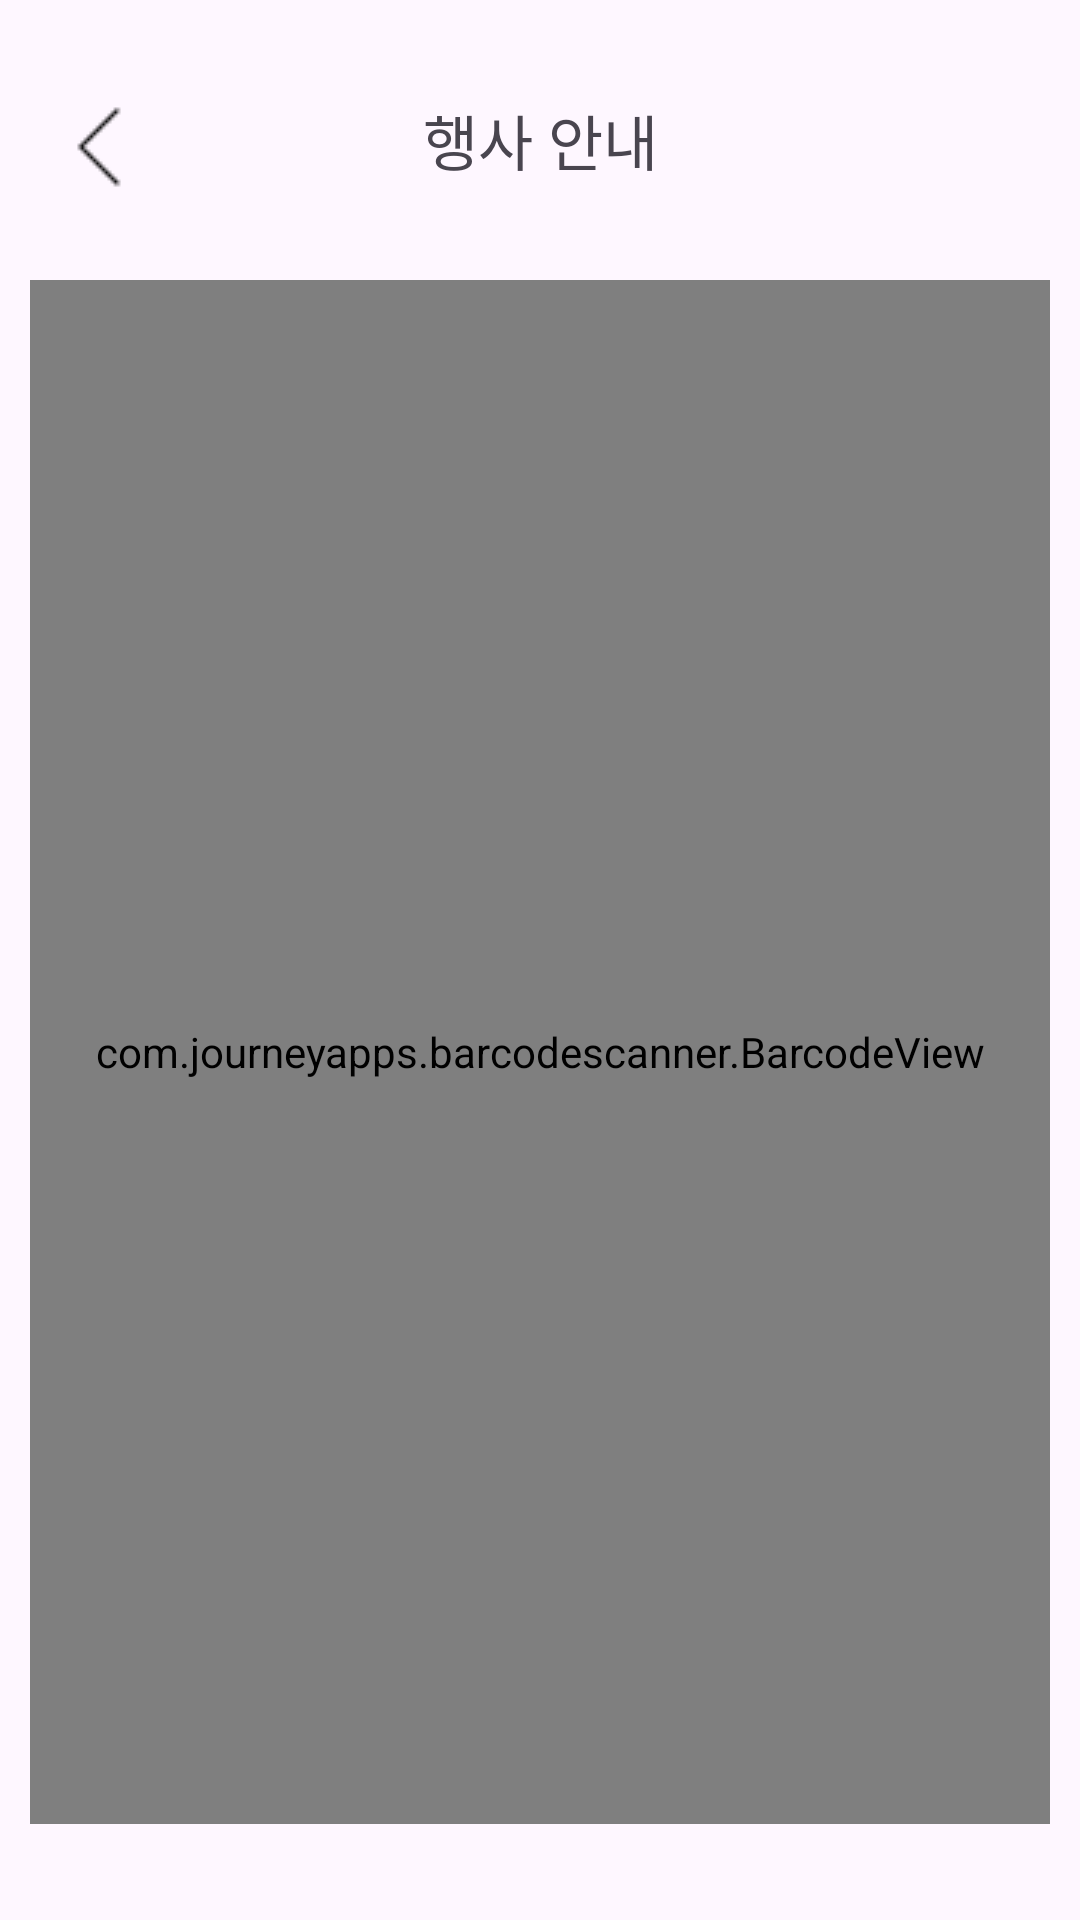

Produce the Android XML layout that renders to this screen, including the resource entries it uses.
<!-- AndroidManifest.xml: application theme Theme.BitcFinalProjectKotlin -->
<!-- res/layout/activity_qr_scanner.xml -->
<?xml version="1.0" encoding="utf-8"?>
<androidx.constraintlayout.widget.ConstraintLayout xmlns:android="http://schemas.android.com/apk/res/android"
    xmlns:app="http://schemas.android.com/apk/res-auto"
    xmlns:tools="http://schemas.android.com/tools"
    android:id="@+id/main"
    android:layout_width="match_parent"
    android:layout_height="match_parent"
    tools:context=".templete.QR.QrScannerActivity">

    <TextView
        android:id="@+id/cateTitle"
        android:layout_width="wrap_content"
        android:layout_height="wrap_content"
        android:layout_marginTop="32dp"
        android:fontFamily="@font/notosans_bold"
        android:text="행사 안내"
        android:textSize="20sp"
        app:layout_constraintEnd_toEndOf="parent"
        app:layout_constraintStart_toStartOf="parent"
        app:layout_constraintTop_toTopOf="parent" />

    <androidx.appcompat.widget.AppCompatImageButton
        android:id="@+id/btn_back"
        android:layout_width="58dp"
        android:layout_height="66dp"
        android:layout_marginStart="4dp"
        android:layout_marginTop="16dp"
        android:background="#00000000"
        android:src="@drawable/back30"
        app:layout_constraintStart_toStartOf="parent"
        app:layout_constraintTop_toTopOf="parent" />



    <androidx.constraintlayout.widget.ConstraintLayout
        android:id="@+id/parent_layout"
        android:layout_width="match_parent"
        android:layout_height="0dp"
        android:layout_marginTop="32dp"
        android:layout_marginBottom="32dp"
        android:paddingStart="10dp"
        android:paddingEnd="10dp"
        app:layout_constraintBottom_toBottomOf="parent"
        app:layout_constraintEnd_toEndOf="parent"
        app:layout_constraintStart_toStartOf="parent"
        app:layout_constraintTop_toBottomOf="@+id/cateTitle">

        
        <com.journeyapps.barcodescanner.DecoratedBarcodeView
            android:id="@+id/barcode_scanner"
            android:layout_width="match_parent"
            android:layout_height="match_parent"
            app:layout_constraintEnd_toEndOf="parent"
            app:layout_constraintStart_toStartOf="parent"
            app:layout_constraintTop_toTopOf="parent"
            app:zxing_framing_rect_height ="250dp"
            app:zxing_framing_rect_width="250dp"
            />

        <com.journeyapps.barcodescanner.BarcodeView
            android:id="@+id/zxing_barcode_surface"
            android:layout_width="match_parent"
            android:layout_height="match_parent"
            app:layout_constraintEnd_toEndOf="parent"
            app:layout_constraintStart_toStartOf="parent"
            app:layout_constraintTop_toTopOf="parent"
            app:zxing_framing_rect_height="250dp"
            app:zxing_framing_rect_width="250dp" />

        
        <View
            android:layout_width="250dp"
            android:layout_height="250dp"
            android:layout_gravity="center"
            android:background="@drawable/qr_code_reader_square"
            app:layout_constraintBottom_toBottomOf="parent"
            app:layout_constraintEnd_toEndOf="parent"
            app:layout_constraintStart_toStartOf="parent"
            app:layout_constraintTop_toTopOf="parent" />



    </androidx.constraintlayout.widget.ConstraintLayout>


    




</androidx.constraintlayout.widget.ConstraintLayout>
<!-- resources referenced by this layout -->
<resources>
  <!-- drawable back30: png bitmap (drawable, 285 bytes) -->
  <style name="Theme.BitcFinalProjectKotlin" parent="Base.Theme.BitcFinalProjectKotlin" />
  <style name="Base.Theme.BitcFinalProjectKotlin" parent="Theme.Material3.DayNight.NoActionBar">
      
      
      <item name="colorPrimary">#283eae</item>
      <item name="android:windowIsTranslucent">true</item>
    </style>
</resources>
